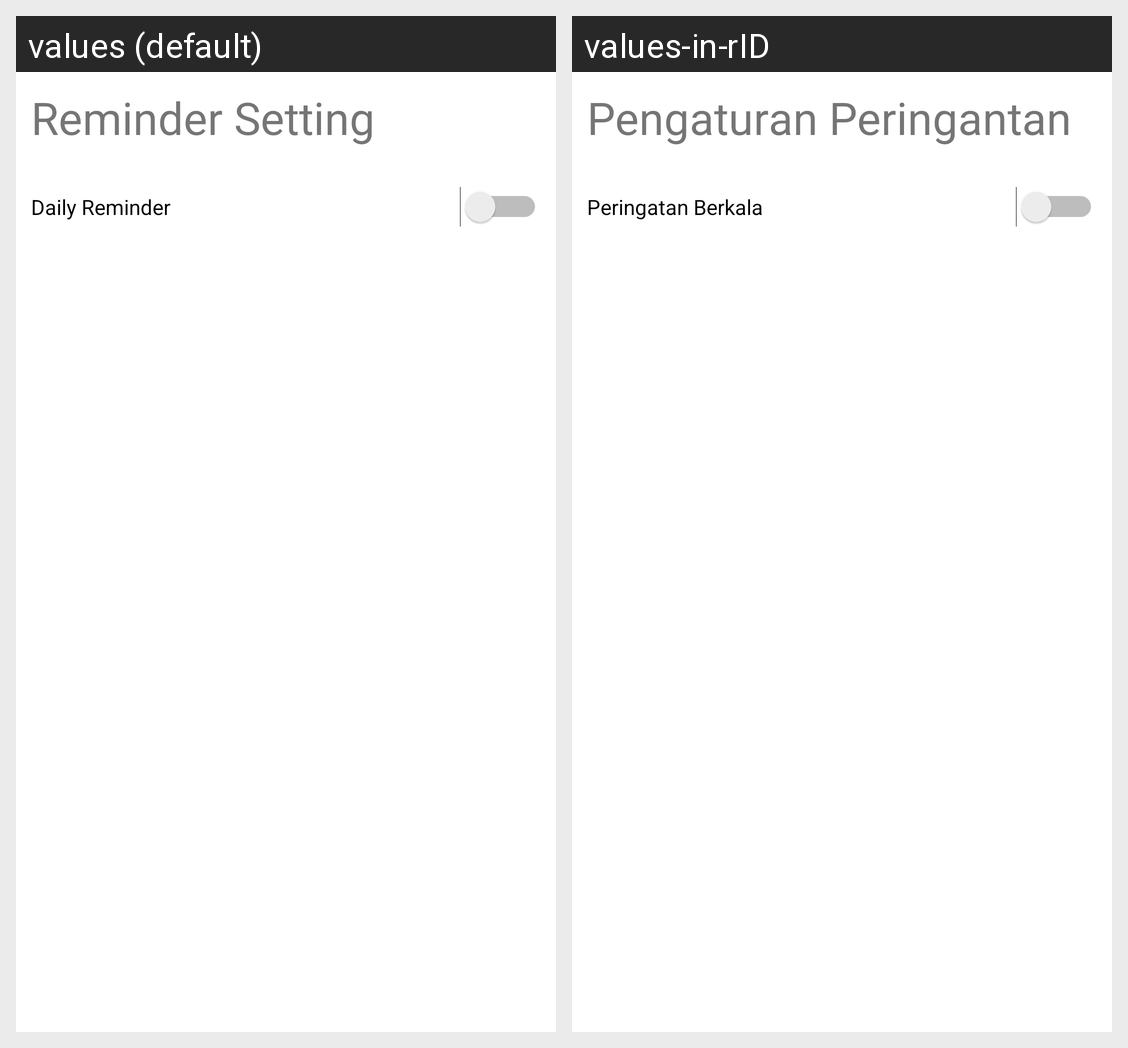

The same Android screen rendered under two of its app's locales, left to right. List the strings drawn on it with the default value and each locale's translation.
Android screen res/layout/activity_setting.xml rendered under 2 locales, left to right: values (default), values-in-rID. Device: Nexus 5 (rendered at 1080×1920; each locale shown at half size, 540×960, under a caption strip naming it); theme Theme.GithubApp3.
Strings drawn on this screen, with the default value and each locale's value (text and hints the layout hard-codes, and strings that could not be matched under every locale, appear in the picture but are not listed):

reminder_title
  values: Reminder Setting
  values-in-rID: Pengaturan Peringantan

daily_reminder
  values: Daily Reminder
  values-in-rID: Peringatan Berkala
